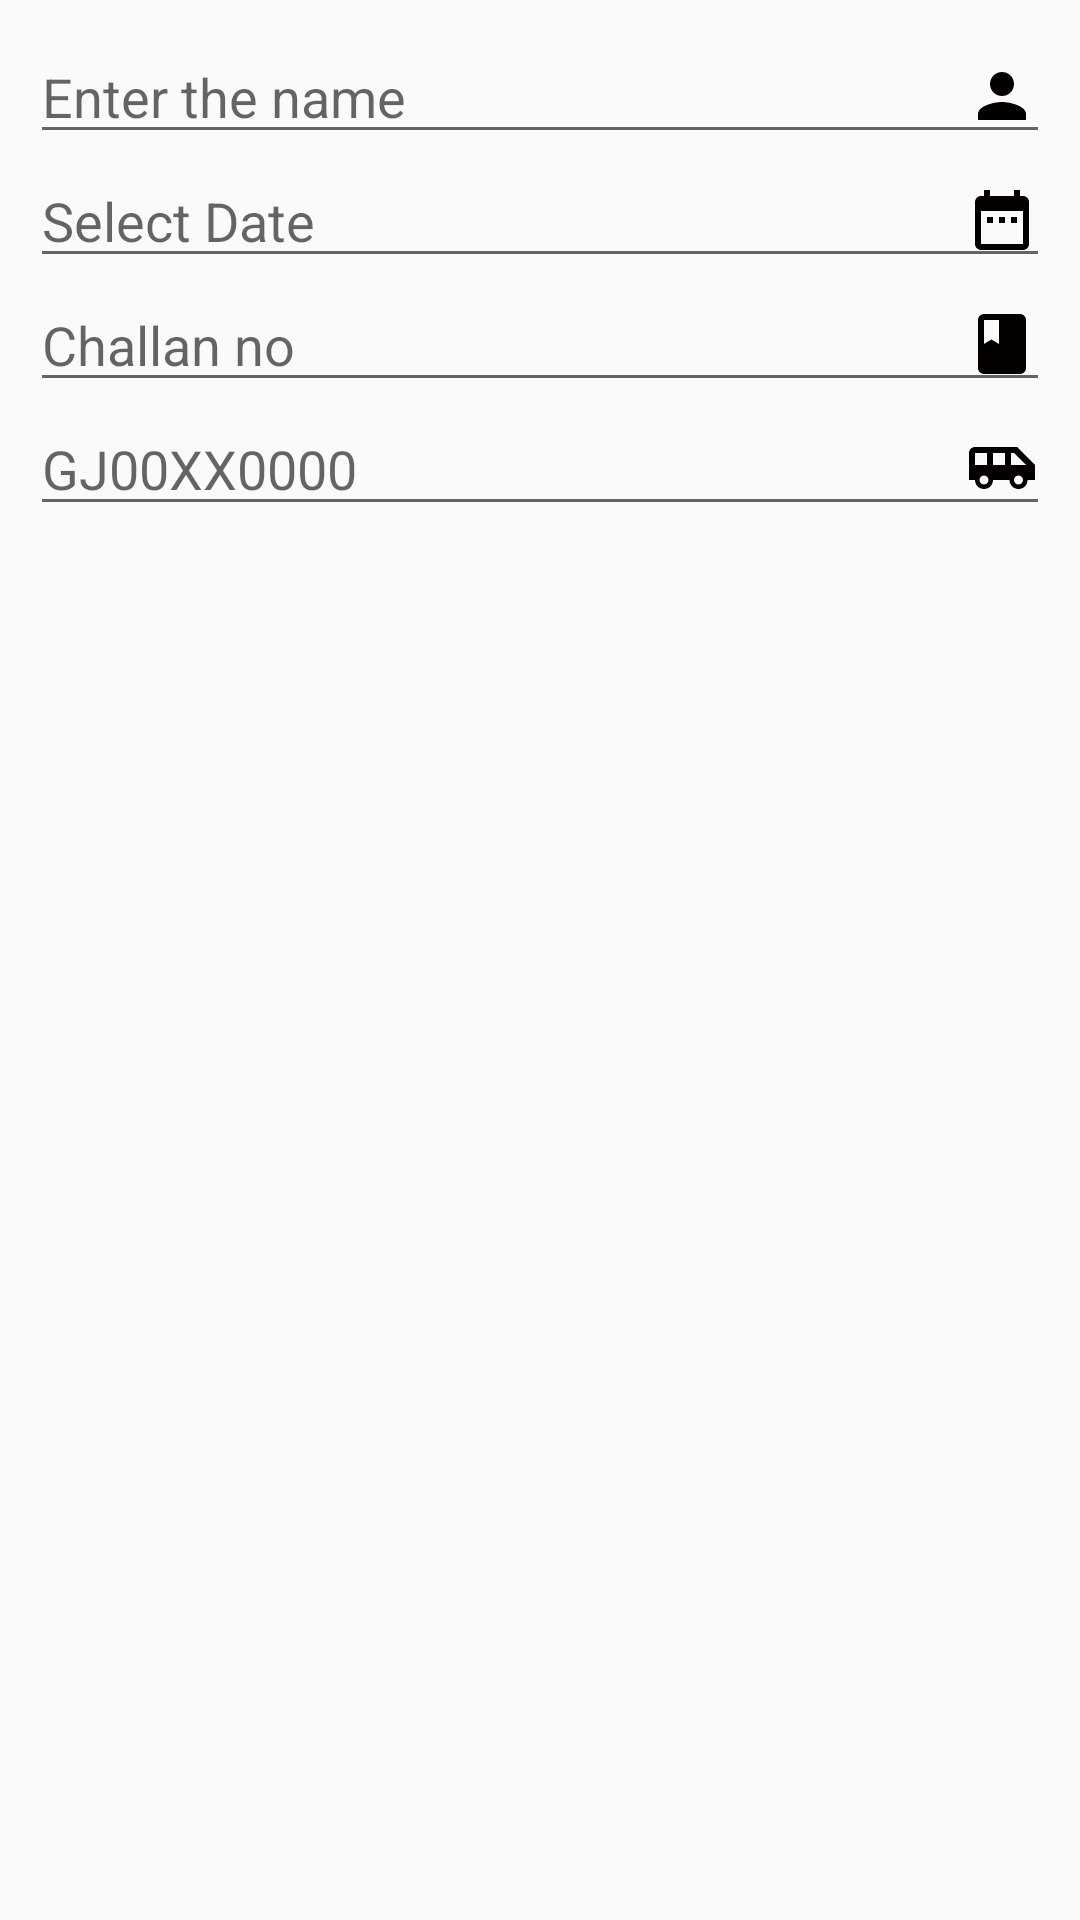

Produce the Android XML layout that renders to this screen, including the resource entries it uses.
<!-- AndroidManifest.xml: application theme AppTheme -->
<!-- res/layout/activity_date_picker.xml -->
<?xml version="1.0" encoding="utf-8"?>
<LinearLayout xmlns:android="http://schemas.android.com/apk/res/android"
        xmlns:app="http://schemas.android.com/apk/res-auto"
        xmlns:tools="http://schemas.android.com/tools"
        android:layout_width="match_parent"
        android:layout_height="match_parent"
        android:orientation="vertical"
        android:padding="10dp"
        tools:context=".Drum.DatePicker">

    <AutoCompleteTextView
            android:id="@+id/etdname"
            android:layout_width="match_parent"
            android:layout_height="wrap_content"
            android:completionThreshold="1"
            android:inputType="text"
            android:drawableEnd="@drawable/ic_person_black_24dp"
            android:hint="Enter the name"
            android:imeOptions="actionNext"
            android:selectAllOnFocus="true"/>

    <EditText
            android:id="@+id/etddate"
            android:layout_width="match_parent"
            android:layout_height="wrap_content"
            android:drawableEnd="@drawable/ic_date_range_black_24dp"
            android:editable="false"
            android:focusable="false"
            android:hint="Select Date" />

    <EditText
            android:id="@+id/etcno"
            android:layout_width="match_parent"
            android:layout_height="wrap_content"
            android:drawableEnd="@drawable/ic_book_black_24dp"
            android:hint="@string/challan_no"
            android:inputType="number" />

    <AutoCompleteTextView
            android:id="@+id/etvno"
            android:layout_width="match_parent"
            android:layout_height="wrap_content"
            android:drawableEnd="@drawable/ic_airport_shuttle_black_24dp"
            android:hint="GJ00XX0000"
            android:completionThreshold="1"
            android:inputType="textCapCharacters"
            android:textAllCaps="true" />
</LinearLayout>
<!-- resources referenced by this layout -->
<resources>
  <!-- drawable ic_airport_shuttle_black_24dp (drawable) -->
  <vector android:height="24dp" android:tint="#040000"
      android:viewportHeight="24.0" android:viewportWidth="24.0"
      android:width="24dp" xmlns:android="http://schemas.android.com/apk/res/android">
      <path android:fillColor="#FF000000" android:pathData="M17,5L3,5c-1.1,0 -2,0.89 -2,2v9h2c0,1.65 1.34,3 3,3s3,-1.35 3,-3h5.5c0,1.65 1.34,3 3,3s3,-1.35 3,-3L23,16v-5l-6,-6zM3,11L3,7h4v4L3,11zM6,17.5c-0.83,0 -1.5,-0.67 -1.5,-1.5s0.67,-1.5 1.5,-1.5 1.5,0.67 1.5,1.5 -0.67,1.5 -1.5,1.5zM13,11L9,11L9,7h4v4zM17.5,17.5c-0.83,0 -1.5,-0.67 -1.5,-1.5s0.67,-1.5 1.5,-1.5 1.5,0.67 1.5,1.5 -0.67,1.5 -1.5,1.5zM15,11L15,7h1l4,4h-5z"/>
  </vector>
  <!-- drawable ic_book_black_24dp (drawable) -->
  <vector android:height="24dp" android:tint="#040000"
      android:viewportHeight="24.0" android:viewportWidth="24.0"
      android:width="24dp" xmlns:android="http://schemas.android.com/apk/res/android">
      <path android:fillColor="#FF000000" android:pathData="M18,2H6c-1.1,0 -2,0.9 -2,2v16c0,1.1 0.9,2 2,2h12c1.1,0 2,-0.9 2,-2V4c0,-1.1 -0.9,-2 -2,-2zM6,4h5v8l-2.5,-1.5L6,12V4z"/>
  </vector>
  <!-- drawable ic_date_range_black_24dp (drawable) -->
  <vector android:height="24dp" android:tint="#040000"
      android:viewportHeight="24.0" android:viewportWidth="24.0"
      android:width="24dp" xmlns:android="http://schemas.android.com/apk/res/android">
      <path android:fillColor="#FF000000" android:pathData="M9,11L7,11v2h2v-2zM13,11h-2v2h2v-2zM17,11h-2v2h2v-2zM19,4h-1L18,2h-2v2L8,4L8,2L6,2v2L5,4c-1.11,0 -1.99,0.9 -1.99,2L3,20c0,1.1 0.89,2 2,2h14c1.1,0 2,-0.9 2,-2L21,6c0,-1.1 -0.9,-2 -2,-2zM19,20L5,20L5,9h14v11z"/>
  </vector>
  <!-- drawable ic_person_black_24dp (drawable) -->
  <vector android:height="24dp" android:tint="#040000"
      android:viewportHeight="24.0" android:viewportWidth="24.0"
      android:width="24dp" xmlns:android="http://schemas.android.com/apk/res/android">
      <path android:fillColor="#FF000000" android:pathData="M12,12c2.21,0 4,-1.79 4,-4s-1.79,-4 -4,-4 -4,1.79 -4,4 1.79,4 4,4zM12,14c-2.67,0 -8,1.34 -8,4v2h16v-2c0,-2.66 -5.33,-4 -8,-4z"/>
  </vector>
  <string name="challan_no">Challan no</string>
  <style name="AppTheme" parent="Theme.AppCompat.Light.DarkActionBar">
          
          <item name="colorPrimary">@color/colorPrimary</item>
          <item name="colorPrimaryDark">@color/colorPrimaryDark</item>
          <item name="colorAccent">@color/colorAccent</item>
      </style>
  <color name="colorPrimary">#3F51B5</color>
  <color name="colorPrimaryDark">#303F9F</color>
  <color name="colorAccent">#FF4081</color>
</resources>
